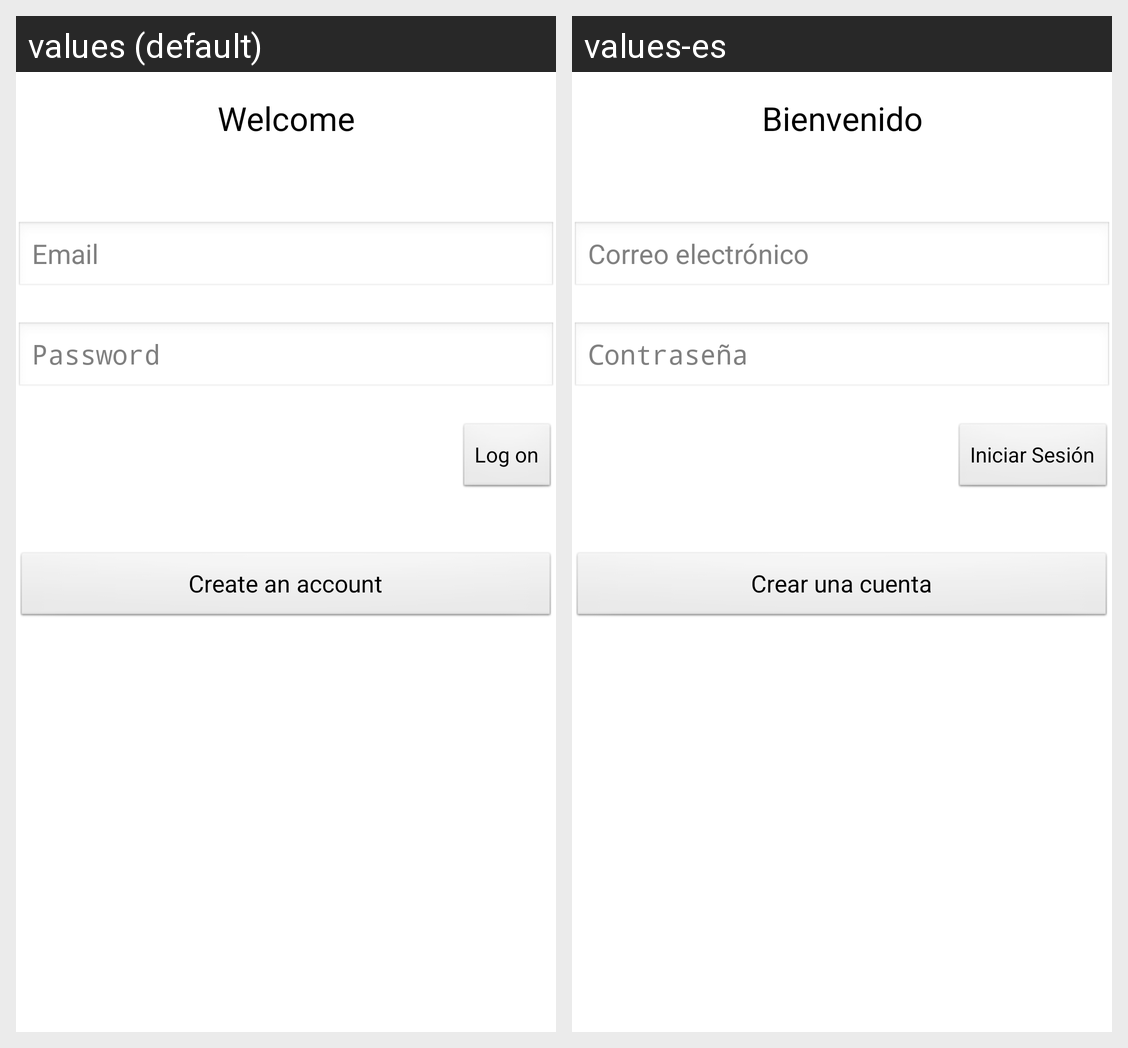

Translations of the strings shown on this Android screen, per locale in the grid:
Android screen res/layout/smart_login.xml rendered under 2 locales, left to right: values (default), values-es. Device: Nexus 5 (rendered at 1080×1920; each locale shown at half size, 540×960, under a caption strip naming it); theme AppTheme.
Strings drawn on this screen, with the default value and each locale's value (text and hints the layout hard-codes, and strings that could not be matched under every locale, appear in the picture but are not listed):

app_ml_welcome
  values: Welcome
  values-es: Bienvenido

app_ml_email
  values: Email
  values-es: Correo electrónico

app_ml_password
  values: Password
  values-es: Contraseña

app_ml_logon
  values: Log on
  values-es: Iniciar Sesión

app_ml_register
  values: Create an account
  values-es: Crear una cuenta
